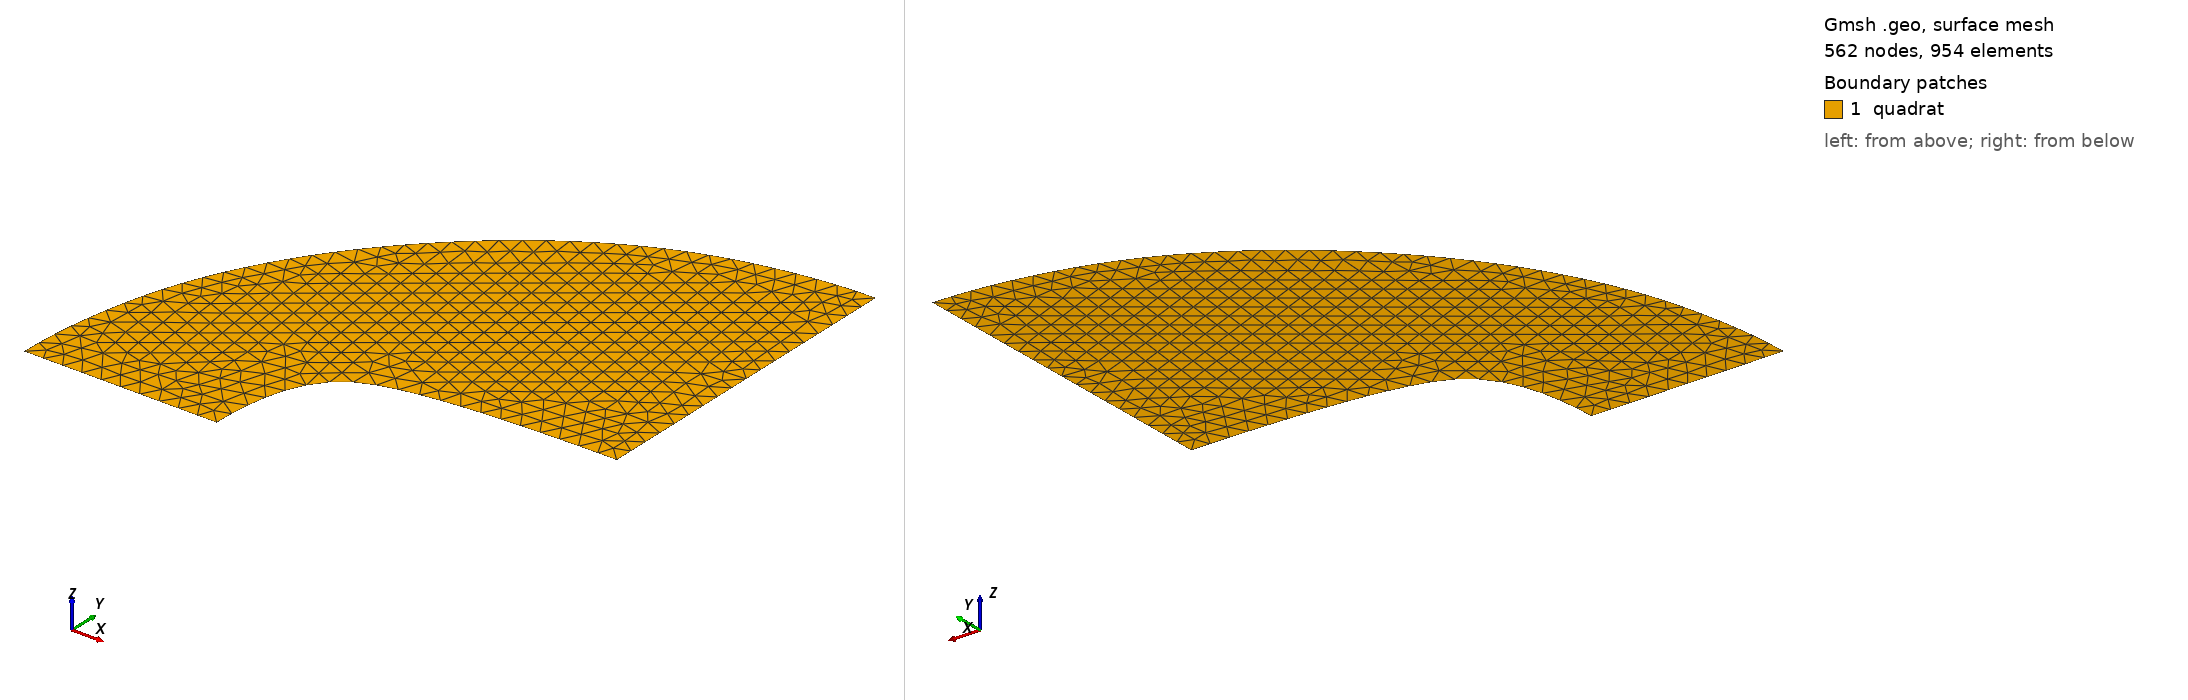

Gmsh geometry script, surface-meshed: 562 nodes, 954 surface elements. Boundary patches (legend numbers): 1 quadrat. Left view from above one corner, right view from below the opposite corner. Legend entries are the model's physical surfaces. The drawing asked Gmsh for element sizes between 1% and 20% of the model's largest extent; the script's own settings can give other sizes.

=== biquadratic_refined2.geo (drawn) ===
// This code was created by pygmsh vunknown.
p152 = newp;
Point(p152) = {0.0, 0.0, 0.0, 0.2};
p153 = newp;
Point(p153) = {0.0, 0.2, 0.0, 0.2};
p154 = newp;
Point(p154) = {0.04000000000000001, 0.54, 0.0, 0.2};
p155 = newp;
Point(p155) = {0.12000000000000004, 0.8200000000000001, 0.0, 0.2};
p156 = newp;
Point(p156) = {0.24000000000000005, 1.04, 0.0, 0.2};
p157 = newp;
Point(p157) = {0.4, 1.2000000000000002, 0.0, 0.2};
p158 = newp;
Point(p158) = {0.6, 1.3, 0.0, 0.2};
p159 = newp;
Point(p159) = {0.9200000000000002, 1.38, 0.0, 0.2};
p160 = newp;
Point(p160) = {1.3600000000000003, 1.44, 0.0, 0.2};
p161 = newp;
Point(p161) = {1.9200000000000004, 1.48, 0.0, 0.2};
p162 = newp;
Point(p162) = {2.6, 1.5, 0.0, 0.2};
p163 = newp;
Point(p163) = {3.0, 1.5, 0.0, 0.2};
p164 = newp;
Point(p164) = {3.0, 1.75, 0.0, 0.2};
p165 = newp;
Point(p165) = {3.0000000000000004, 2.22, 0.0, 0.2};
p166 = newp;
Point(p166) = {3.0, 2.66, 0.0, 0.2};
p167 = newp;
Point(p167) = {3.0, 3.0700000000000003, 0.0, 0.2};
p168 = newp;
Point(p168) = {3.0, 3.45, 0.0, 0.2};
p169 = newp;
Point(p169) = {3.0, 3.8, 0.0, 0.2};
p170 = newp;
Point(p170) = {3.0, 4.12, 0.0, 0.2};
p171 = newp;
Point(p171) = {3.0, 4.41, 0.0, 0.2};
p172 = newp;
Point(p172) = {3.0, 4.67, 0.0, 0.2};
p173 = newp;
Point(p173) = {3.0, 4.9, 0.0, 0.2};
p174 = newp;
Point(p174) = {3.0, 5.0, 0.0, 0.2};
p175 = newp;
Point(p175) = {2.6, 5.0, 0.0, 0.2};
p176 = newp;
Point(p176) = {1.8400000000000003, 4.88, 0.0, 0.2};
p177 = newp;
Point(p177) = {1.1200000000000003, 4.640000000000001, 0.0, 0.2};
p178 = newp;
Point(p178) = {0.44000000000000006, 4.28, 0.0, 0.2};
p179 = newp;
Point(p179) = {-0.20000000000000018, 3.8, 0.0, 0.2};
p180 = newp;
Point(p180) = {-0.8, 3.1999999999999993, 0.0, 0.2};
p181 = newp;
Point(p181) = {-1.2799999999999998, 2.5599999999999996, 0.0, 0.2};
p182 = newp;
Point(p182) = {-1.6399999999999997, 1.88, 0.0, 0.2};
p183 = newp;
Point(p183) = {-1.88, 1.16, 0.0, 0.2};
p184 = newp;
Point(p184) = {-2.0, 0.4, 0.0, 0.2};
p185 = newp;
Point(p185) = {-2.0, 0.0, 0.0, 0.2};
p186 = newp;
Point(p186) = {-1.9000000000000001, 0.0, 0.0, 0.2};
p187 = newp;
Point(p187) = {-1.7000000000000004, 0.0, 0.0, 0.2};
p188 = newp;
Point(p188) = {-1.5000000000000004, 0.0, 0.0, 0.2};
p189 = newp;
Point(p189) = {-1.3000000000000003, 0.0, 0.0, 0.2};
p190 = newp;
Point(p190) = {-1.1, 0.0, 0.0, 0.2};
p191 = newp;
Point(p191) = {-0.9000000000000001, 0.0, 0.0, 0.2};
p192 = newp;
Point(p192) = {-0.7000000000000002, 0.0, 0.0, 0.2};
p193 = newp;
Point(p193) = {-0.5000000000000001, 0.0, 0.0, 0.2};
p194 = newp;
Point(p194) = {-0.30000000000000004, 0.0, 0.0, 0.2};
p195 = newp;
Point(p195) = {-0.1, 0.0, 0.0, 0.2};
l16 = newl;
BSpline(l16) = {p152, p153, p154, p155, p156, p157, p158, p159, p160, p161, p162, p163};
l17 = newl;
BSpline(l17) = {p163, p164, p165, p166, p167, p168, p169, p170, p171, p172, p173, p174};
l18 = newl;
BSpline(l18) = {p174, p175, p176, p177, p178, p179, p180, p181, p182, p183, p184, p185};
l19 = newl;
BSpline(l19) = {p185, p186, p187, p188, p189, p190, p191, p192, p193, p194, p195, p152};
ll4 = newll;
Line Loop(ll4) = {l16, l17, l18, l19};
s4 = news;
Plane Surface(s4) = {ll4};
Physical Surface("quadrat") = {s4};
Physical Line("bot_bc") = {l16};
Physical Line("top_bc") = {l18};
